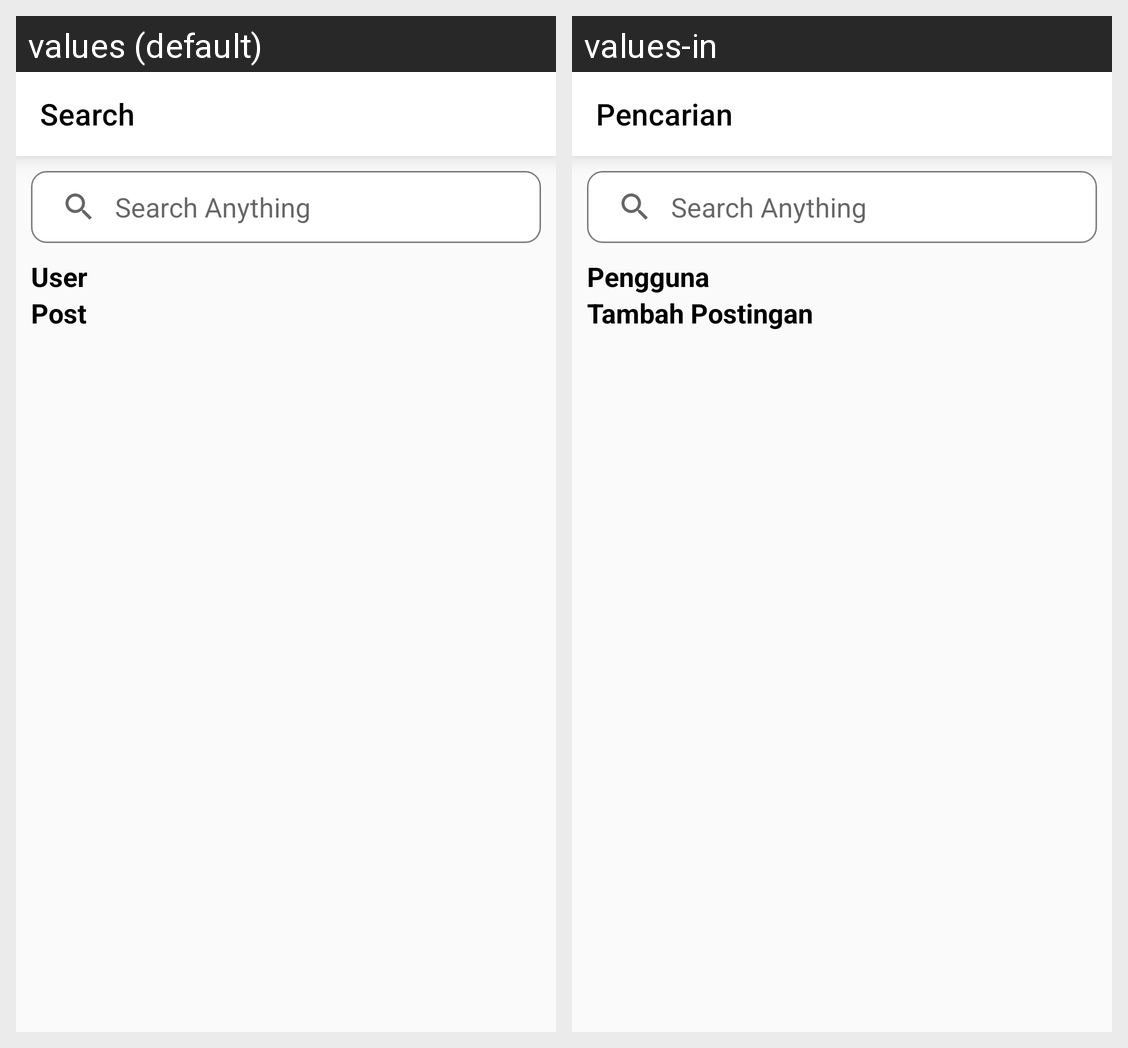

Here is an Android app screen in its default locale and in the app's own translations. Write out the translated-string differences for the strings that appear on this screen.
Android screen res/layout/fragment_user_search.xml rendered under 2 locales, left to right: values (default), values-in. Device: Nexus 5 (rendered at 1080×1920; each locale shown at half size, 540×960, under a caption strip naming it); theme Theme.PetDiary.
Strings drawn on this screen, with the default value and each locale's value (text and hints the layout hard-codes, and strings that could not be matched under every locale, appear in the picture but are not listed):

toolbar_search
  values: Search
  values-in: Pencarian

user
  values: User
  values-in: Pengguna

post
  values: Post
  values-in: Tambah Postingan
